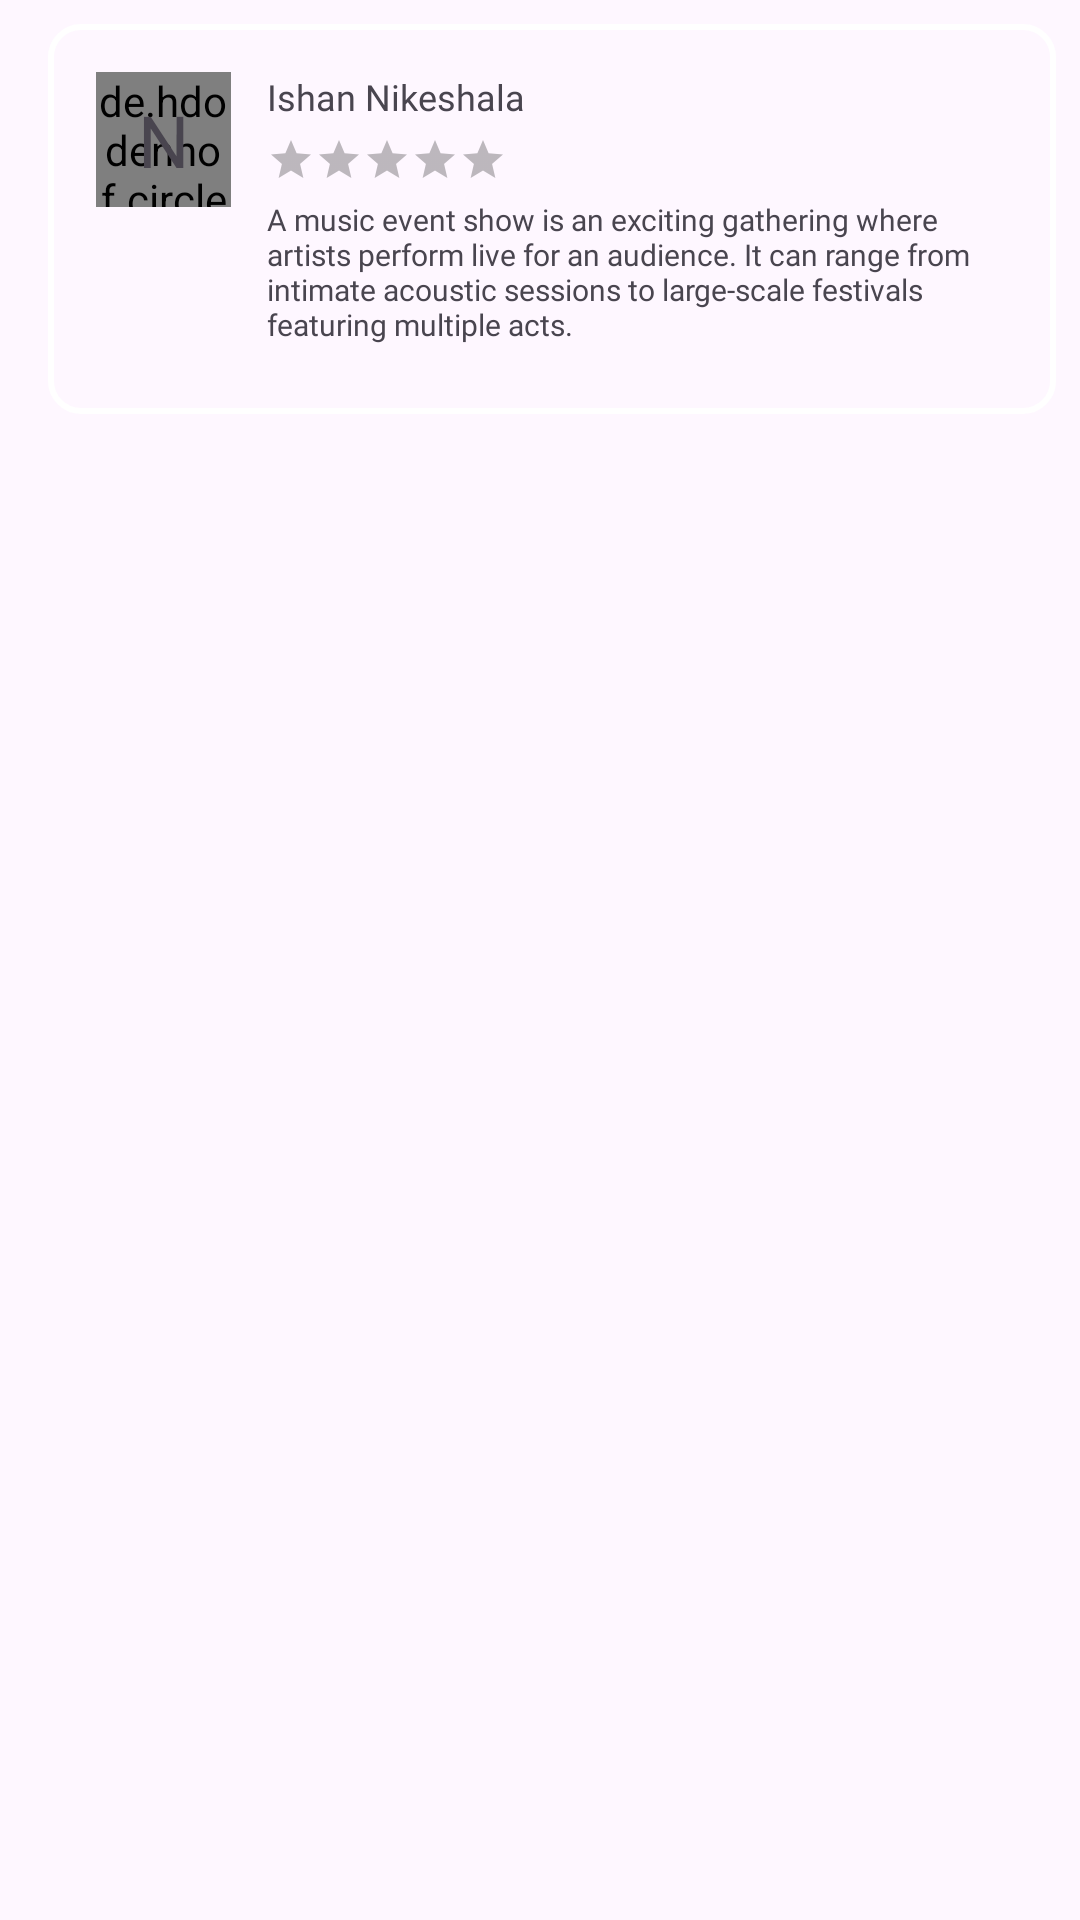

Layout XML and referenced resources for this Android screen:
<!-- AndroidManifest.xml: application theme Theme.Evenro -->
<!-- res/layout/review_layout.xml -->
<?xml version="1.0" encoding="utf-8"?>
<androidx.constraintlayout.widget.ConstraintLayout xmlns:android="http://schemas.android.com/apk/res/android"
    xmlns:app="http://schemas.android.com/apk/res-auto"
    xmlns:tools="http://schemas.android.com/tools"
    android:layout_width="match_parent"
    android:layout_height="wrap_content">

    <ImageView
        android:id="@+id/imageView20"
        android:layout_width="0dp"
        android:layout_height="130dp"
        android:layout_marginStart="16dp"
        android:layout_marginTop="8dp"
        android:layout_marginEnd="8dp"
        app:layout_constraintEnd_toEndOf="parent"
        app:layout_constraintStart_toStartOf="parent"
        app:layout_constraintTop_toTopOf="parent"
        app:srcCompat="@drawable/item_shape" />

    <FrameLayout
        android:id="@+id/frameLayout18"
        android:layout_width="45dp"
        android:layout_height="45dp"
        android:layout_marginStart="16dp"
        android:layout_marginTop="16dp"
        app:layout_constraintStart_toStartOf="@+id/imageView20"
        app:layout_constraintTop_toTopOf="@+id/imageView20">

        <de.hdodenhof.circleimageview.CircleImageView
            android:id="@+id/profile_images"
            android:layout_width="45dp"
            android:layout_height="45dp"
            android:src="@drawable/shape_curicle"
            app:civ_border_color="#FF000000" />

        <TextView
            android:id="@+id/textView54"
            android:layout_width="wrap_content"
            android:layout_height="wrap_content"
            android:layout_gravity="center"
            android:fontFamily="@font/inter_semi_bold"
            android:text="@string/profile_icon"
            android:textSize="24sp" />

    </FrameLayout>

    <TextView
        android:id="@+id/textView42"
        android:layout_width="wrap_content"
        android:layout_height="wrap_content"
        android:layout_marginStart="12dp"
        android:fontFamily="@font/inter_medium"
        android:text="@string/event_details_name"
        android:textSize="12sp"
        app:layout_constraintStart_toEndOf="@+id/frameLayout18"
        app:layout_constraintTop_toTopOf="@+id/frameLayout18" />

    <TextView
        android:id="@+id/textView43"
        android:layout_width="0dp"
        android:layout_height="0dp"
        android:layout_marginTop="5dp"
        android:layout_marginEnd="24dp"
        android:layout_marginBottom="20dp"
        android:fontFamily="@font/inter_regular"
        android:text="@string/event_details_event_descriptions"
        android:textSize="10sp"
        app:layout_constraintBottom_toBottomOf="@+id/imageView20"
        app:layout_constraintEnd_toEndOf="@+id/imageView20"
        app:layout_constraintStart_toStartOf="@+id/ratingBar2"
        app:layout_constraintTop_toBottomOf="@+id/ratingBar2" />

    <RatingBar
        android:id="@+id/ratingBar2"
        style="?android:attr/ratingBarStyleSmall"
        android:layout_width="wrap_content"
        android:layout_height="wrap_content"
        android:layout_marginStart="12dp"
        android:layout_marginTop="5dp"
        android:progressBackgroundTint="@color/review_star_color"
        app:layout_constraintStart_toEndOf="@+id/frameLayout18"
        app:layout_constraintTop_toBottomOf="@+id/textView42" />

</androidx.constraintlayout.widget.ConstraintLayout>
<!-- resources referenced by this layout -->
<resources>
  <!-- drawable item_shape (drawable) -->
  <?xml version="1.0" encoding="utf-8"?>
  <shape xmlns:android="http://schemas.android.com/apk/res/android">
  
      <corners
          android:radius="10dp" />
  
      <stroke android:width="2dp" android:color="@android:color/white"/>
  </shape>
  <!-- drawable shape_curicle (drawable) -->
  <?xml version="1.0" encoding="utf-8"?>
  <shape xmlns:android="http://schemas.android.com/apk/res/android">
      <size
          android:height="40dp"
          android:width="40dp"/>
      <corners
          android:radius="40dp" />
      <solid android:color="@color/white"/>
  
  </shape>
  <string name="event_details_event_descriptions">A music event show is an exciting gathering where artists perform live for an audience.
          It can range from intimate acoustic sessions to large-scale festivals featuring multiple acts.</string>
  <string name="event_details_name">Ishan Nikeshala</string>
  <string name="profile_icon">N</string>
  <style name="Theme.Evenro" parent="Base.Theme.Evenro" />
  <color name="white">#FFFFFFFF</color>
  <style name="Base.Theme.Evenro" parent="Theme.Material3.DayNight.NoActionBar">
          
          
      </style>
</resources>
